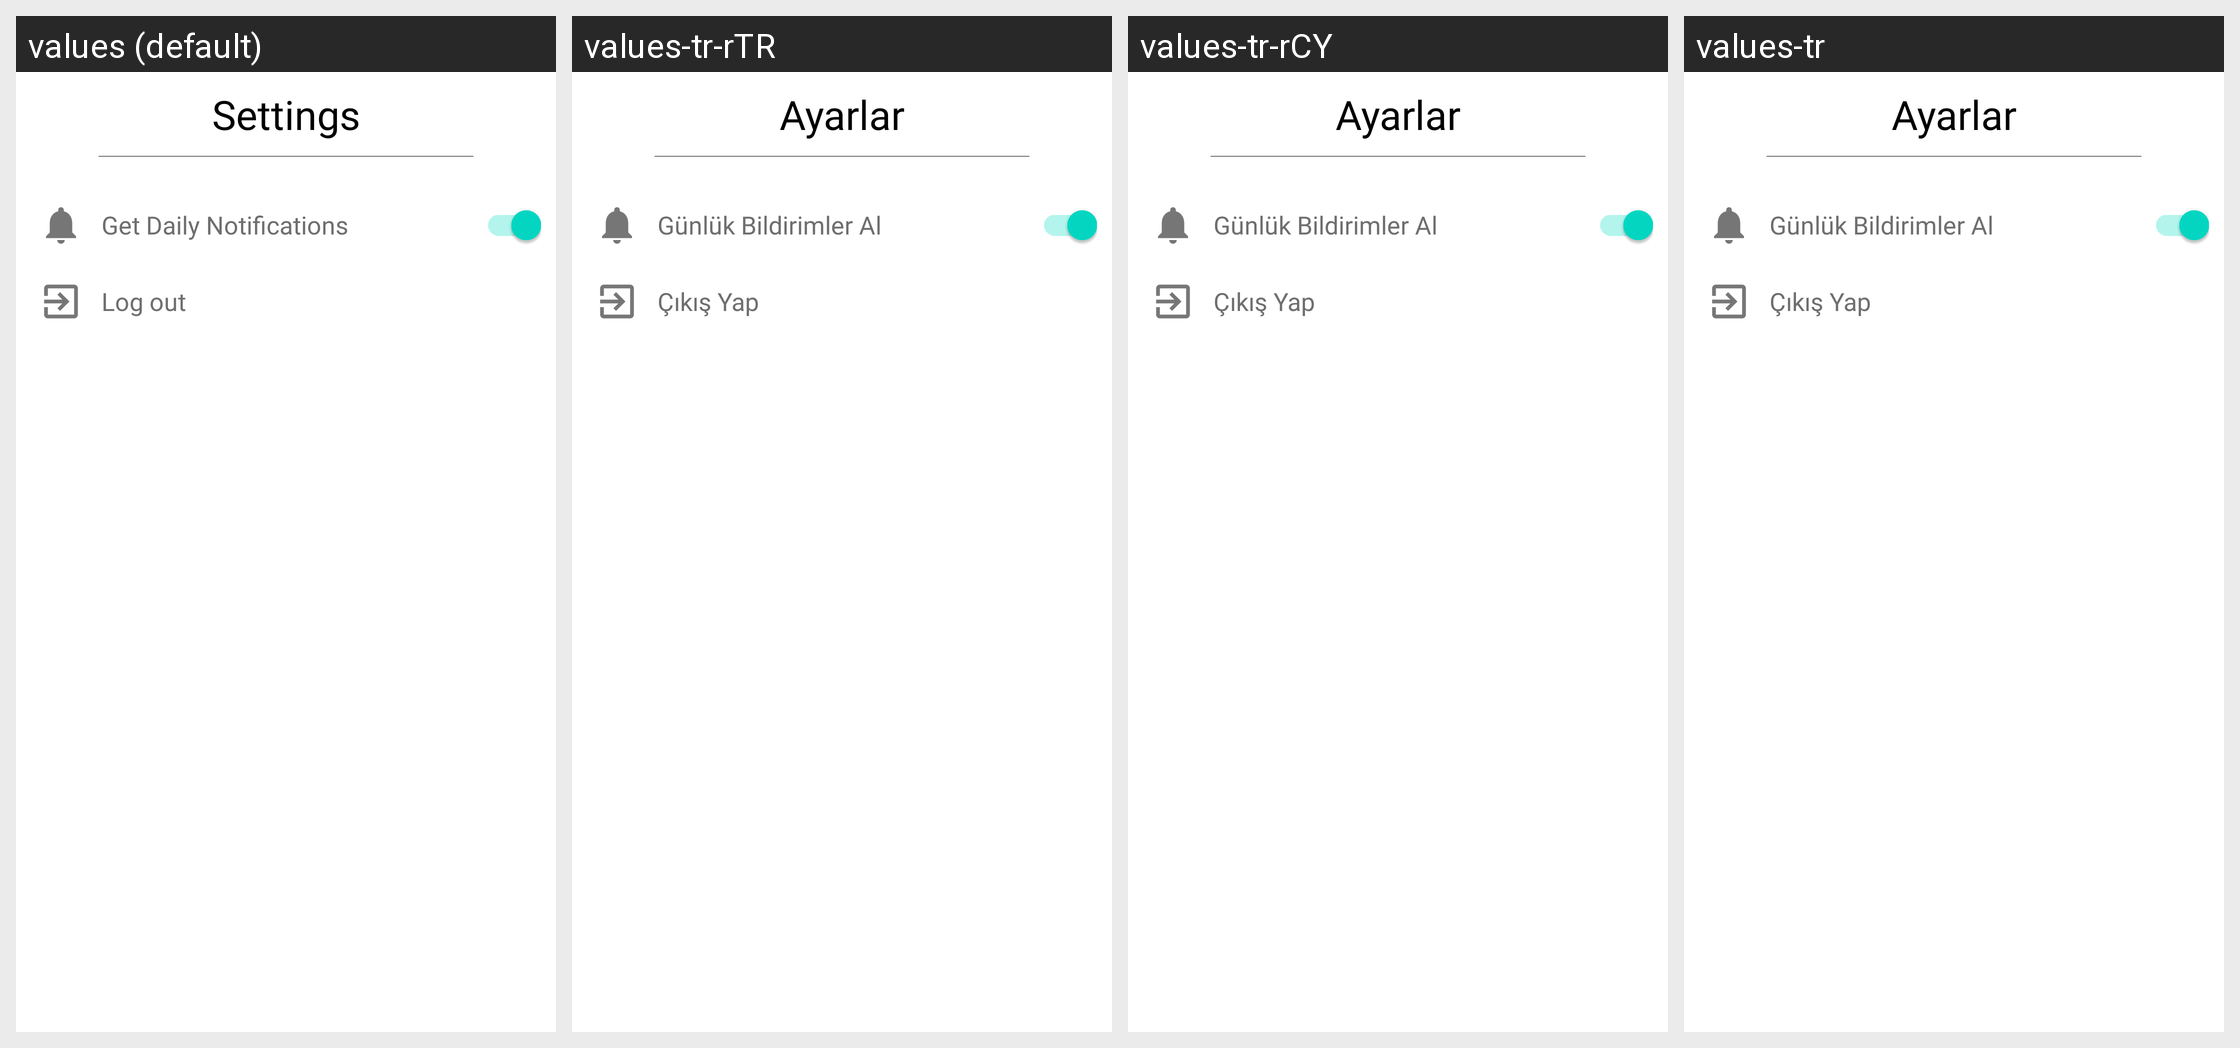

Here is an Android app screen in its default locale and in the app's own translations. Write out the translated-string differences for the strings that appear on this screen.
Android screen res/layout/fragment_settings.xml rendered under 4 locales, left to right: values (default), values-tr-rTR, values-tr-rCY, values-tr. Device: Nexus 5 (rendered at 1080×1920; each locale shown at half size, 540×960, under a caption strip naming it); theme Theme.Mathmaster.
Other locales in the repository, not shown: values-de-rDE, values-es-rES, values-fr-rFR.
Strings drawn on this screen, with the default value and each locale's value (text and hints the layout hard-codes, and strings that could not be matched under every locale, appear in the picture but are not listed):

ayarlar
  values: Settings
  values-tr-rTR: Ayarlar
  values-tr-rCY: Ayarlar
  values-tr: Ayarlar

gunluk_bildirimler_al
  values: Get Daily Notifications
  values-tr-rTR: Günlük Bildirimler Al
  values-tr-rCY: Günlük Bildirimler Al
  values-tr: Günlük Bildirimler Al

cikis_yap
  values: Log out
  values-tr-rTR: Çıkış Yap
  values-tr-rCY: Çıkış Yap
  values-tr: Çıkış Yap
